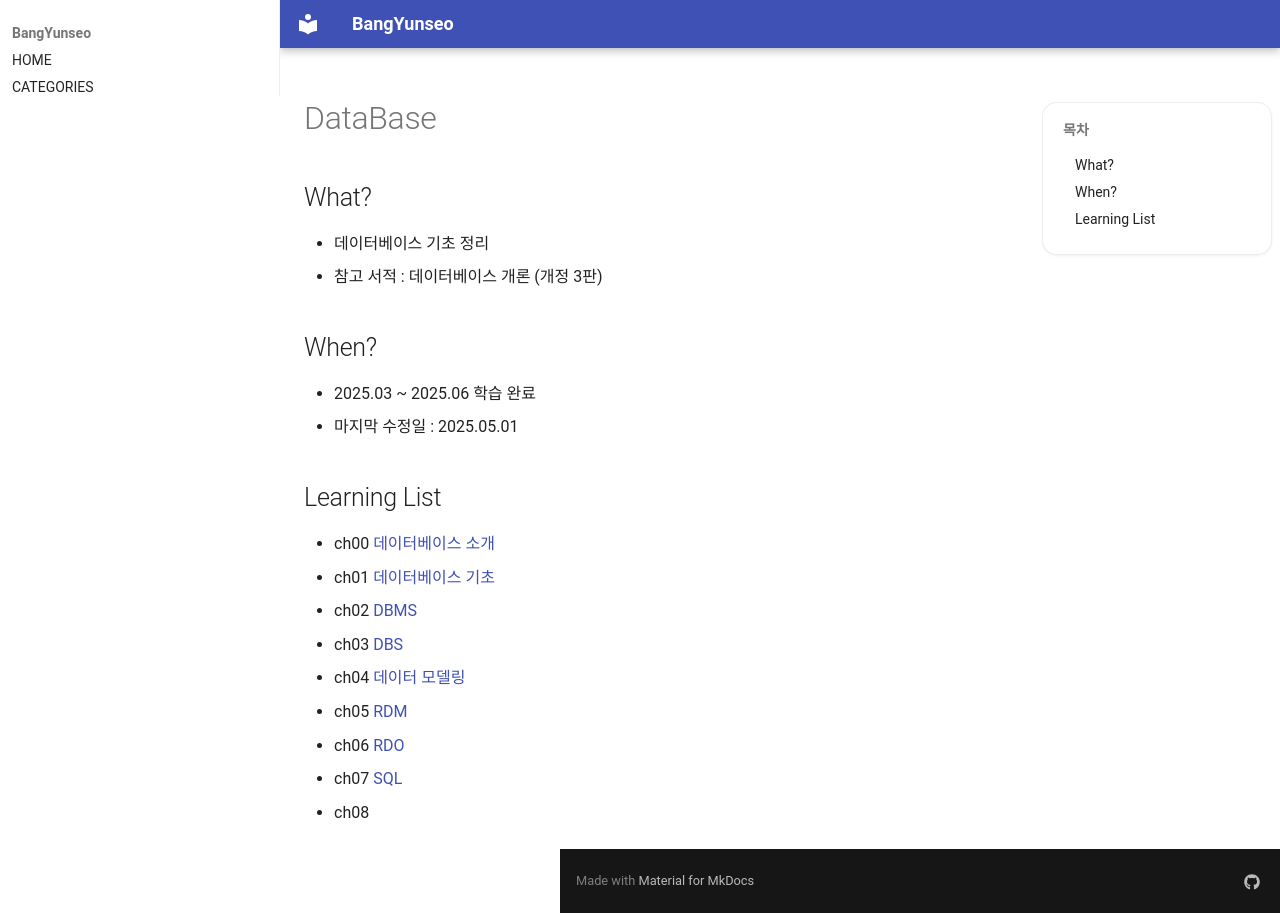

repository: BangYunseo/TIL · page: ComputerScience/DataBase/index.html · generator: mkdocs

# DataBase

## What?

- 데이터베이스 기초 정리
- 참고 서적 : 데이터베이스 개론 (개정 3판)

## When?

- 2025.03 ~ 2025.06 학습 완료
- 마지막 수정일 : 2025.05.01

## Learning List

- ch00 [데이터베이스 소개](https://github.com/BangYunseo/TIL/blob/main/ComputerScience/DataBase/ch00_WhatIsDataBase.md)
- ch01 [데이터베이스 기초](https://github.com/BangYunseo/TIL/blob/main/ComputerScience/DataBase/ch01_DataBaseBasic.md)
- ch02 [DBMS](https://github.com/BangYunseo/TIL/blob/main/ComputerScience/DataBase/ch02_DBMS.md)
- ch03 [DBS](https://github.com/BangYunseo/TIL/blob/main/ComputerScience/DataBase/ch03_DBS.md)
- ch04 [데이터 모델링](https://github.com/BangYunseo/TIL/blob/main/ComputerScience/DataBase/ch04_DataModeling.md)
- ch05 [RDM](https://github.com/BangYunseo/TIL/blob/main/ComputerScience/DataBase/ch05_RelationDataModel.md)
- ch06 [RDO](https://github.com/BangYunseo/TIL/blob/main/ComputerScience/DataBase/ch06_RelationshipDataOperation.md)
- ch07 [SQL](https://github.com/BangYunseo/TIL/blob/main/ComputerScience/DataBase/ch07_SQL.md)
- ch08 [](https://github.com/BangYunseo/TIL/blob/main/Language/C/ch9_Struct.md)
